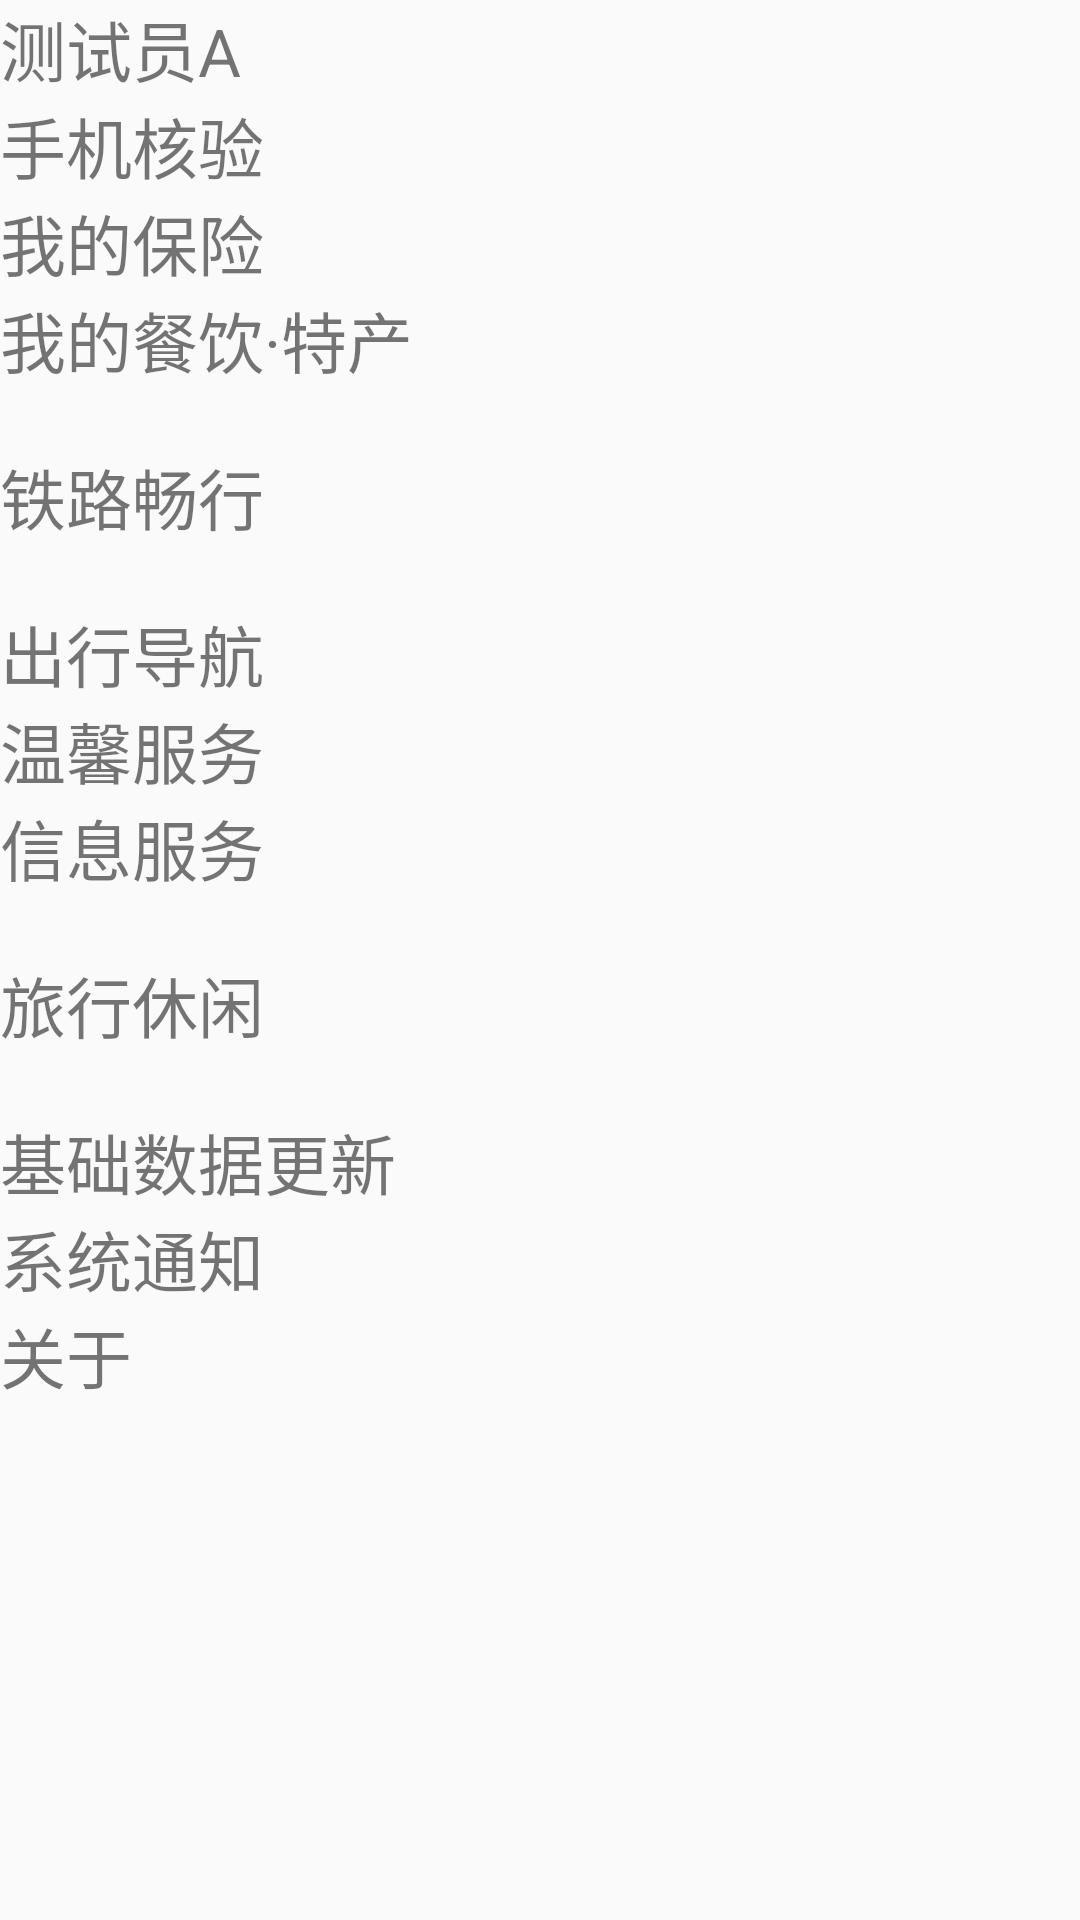

Layout XML and referenced resources for this Android screen:
<!-- AndroidManifest.xml: application theme AppTheme -->
<!-- res/layout/my12306_layout.xml -->
<?xml version="1.0" encoding="utf-8"?>
<RelativeLayout xmlns:android="http://schemas.android.com/apk/res/android"
    xmlns:tools="http://schemas.android.com/tools"
    android:layout_width="match_parent"
    android:layout_height="match_parent">

    <ScrollView
        android:layout_width="match_parent"
        android:layout_height="match_parent"
        android:layout_alignParentStart="true"
        android:layout_alignParentTop="true">

        <LinearLayout
            android:layout_width="match_parent"
            android:layout_height="wrap_content"
            android:orientation="vertical">

            <TextView
                android:id="@+id/name"
                android:layout_width="match_parent"
                android:layout_height="wrap_content"
                android:layout_weight="1"
                android:drawableRight="@drawable/ic_chevron_right_black_24dp"
                android:text="测试员A"
                android:textSize="22sp" />

            <TextView
                android:id="@+id/phone"
                android:layout_width="match_parent"
                android:layout_height="wrap_content"
                android:layout_weight="1"
                android:text="手机核验"
                android:textSize="22sp"
                android:drawableRight="@drawable/ic_chevron_right_black_24dp" />

            <TextView
                android:id="@+id/insurance"
                android:layout_width="match_parent"
                android:layout_height="wrap_content"
                android:layout_weight="1"
                android:text="我的保险"
                android:textSize="22sp"
                android:drawableRight="@drawable/ic_chevron_right_black_24dp" />

            <TextView
                android:id="@+id/specialfood"
                android:layout_width="match_parent"
                android:layout_height="wrap_content"
                android:layout_weight="1"
                android:text="我的餐饮·特产"
                android:textSize="22sp"
                android:drawableRight="@drawable/ic_chevron_right_black_24dp"/>

            <TextView
                android:id="@+id/easyTrain"
                android:layout_width="match_parent"
                android:layout_height="wrap_content"
                android:layout_weight="5"
                android:text="铁路畅行"
                android:drawableRight="@drawable/ic_chevron_right_black_24dp"
                android:layout_marginTop="20dp"
                android:textSize="22sp" />

            <TextView
                android:id="@+id/travel_guide"
                android:layout_width="match_parent"
                android:layout_height="wrap_content"
                android:layout_marginTop="20dp"
                android:layout_weight="1"
                android:drawableRight="@drawable/ic_chevron_right_black_24dp"
                android:text="出行导航"
                android:textSize="22sp" />

            <TextView
                android:id="@+id/warmpromptServe"
                android:layout_width="match_parent"
                android:layout_height="wrap_content"
                android:layout_weight="1"
                android:drawableRight="@drawable/ic_chevron_right_black_24dp"
                android:text="温馨服务"
                android:textSize="22sp" />

            <TextView
                android:id="@+id/messageService"
                android:layout_width="match_parent"
                android:layout_height="wrap_content"
                android:layout_weight="1"
                android:drawableRight="@drawable/ic_chevron_right_black_24dp"
                android:text="信息服务"
                android:textSize="22dp" />

            <TextView
                android:id="@+id/havefun"
                android:layout_width="match_parent"
                android:layout_height="wrap_content"
                android:layout_weight="1"
                android:drawableRight="@drawable/ic_chevron_right_black_24dp"
                android:text="旅行休闲"
                android:layout_marginTop="20dp"
                android:textSize="22sp" />

            <TextView
                android:id="@+id/dataup"
                android:layout_width="match_parent"
                android:layout_height="wrap_content"
                android:layout_alignParentBottom="true"
                android:layout_alignParentStart="true"
                android:layout_weight="1"
                android:layout_marginTop="20dp"
                android:drawableRight="@drawable/ic_chevron_right_black_24dp"
                android:text="基础数据更新"
                android:textSize="22sp" />
            <TextView
                android:id="@+id/system_inform"
                android:layout_width="match_parent"
                android:layout_height="wrap_content"
                android:layout_weight="1"
                android:text="系统通知"
                android:drawableRight="@drawable/ic_chevron_right_black_24dp"
                android:textSize="22sp" />
            <TextView
                android:id="@+id/regard"
                android:layout_width="match_parent"
                android:layout_height="wrap_content"
                android:layout_weight="1"
                android:drawableRight="@drawable/ic_chevron_right_black_24dp"
                android:text="关于"
                android:textSize="22sp" />
        </LinearLayout>
    </ScrollView>

</RelativeLayout>
<!-- resources referenced by this layout -->
<resources>
  <style name="AppTheme" parent="Theme.AppCompat.Light.DarkActionBar">
          
          <item name="colorPrimary">@color/colorPrimary</item>
          <item name="colorPrimaryDark">@color/colorPrimaryDark</item>
          <item name="colorAccent">@color/colorAccent</item>
      </style>
  <!-- not gathered from this repository: default colours our renderer supplied (Android Studio template values) -->
  <color name="colorPrimary">#FF6200EE</color>
  <color name="colorPrimaryDark">#FF3700B3</color>
  <color name="colorAccent">#FF03DAC5</color>
</resources>
